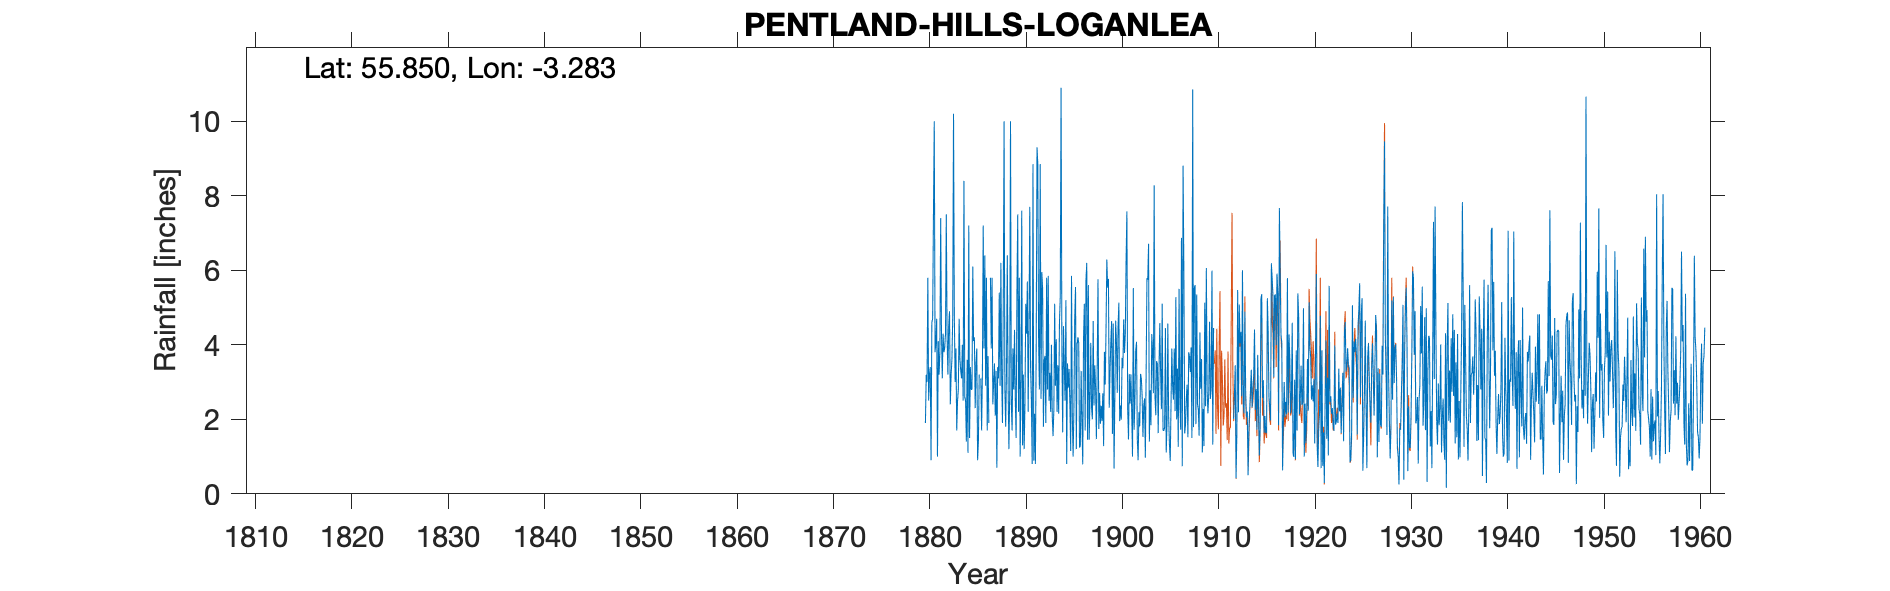

The data file committed next to this chart (first rows):
PENTLAND HILLS LOGANLEA, , , , , , , , , , , , , , , , , , , , , , , 
Grid ref, NT198626, Long, -3.283, Lat, 55.85, Elevation, 850, ft, , , , , , , , , , , , , , , 
Station no, 5120, , , , , , , , , , , , , , , , , , , , , , 
, 1880, 1881, 1882, 1883, 1884, 1885, 1886, 1887, 1888, 1889, 1890, 1891, 1892, 1893, 1894, 1895, 1896, 1897, 1898, 1899, 1900, 1901, 1902
January, 1.9, 3.8, 3.9, 4.8, 8.4, 4.1, 7.2, 2.4, 1.9, 1.7, 7.6, 2.5, 2.55, 2.2, 5.3, 2.35, 1.24, 1.45, 1.74, 5.77, 4.48, 2.27, 1.46
February, 3.2, 4.1, 4.3, 3, 2.6, 4.2, 3.9, 3, 5.2, 3.9, 1.3, 0.8, 5.95, 4, 10.9, 1.15, 1.3, 2.52, 2.71, 2.31, 5.13, 1.46, 0.9
March, 3, 4.7, 7.5, 3.9, 2.5, 2.3, 6.4, 3.5, 10, 2.8, 3.2, 8.85, 5.5, 2.1, 3.9, 5.85, 3.3, 4.05, 1.88, 3.29, 1.95, 3.21, 2.19
April, 5.8, 1, 4.2, 1.7, 1.4, 3.5, 2.9, 2.1, 2.8, 4.4, 1.2, 0.89, 1.8, 1.55, 1.65, 2.1, 1.95, 2.3, 2.36, 4.09, 2.37, 2.42, 1.81
May, 2.5, 4.1, 3.2, 2.5, 3.6, 3.9, 5.8, 3.3, 1.8, 2.5, 2.4, 2.15, 3.6, 2.25, 4.5, 1, 0.79, 2, 1.95, 4.64, 1.99, 3.21, 3.22
June, 3.2, 3.2, 4.5, 2.8, 1.1, 0.9, 1.7, 0.7, 3.3, 1.5, 5.1, 0.8, 3.7, 5.1, 3.4, 2.3, 4.2, 4.64, 2.7, 1.61, 3.65, 2.21, 3.11
July, 3.4, 3.8, 4.9, 4.7, 7.2, 1.4, 3.7, 3.4, 6.4, 5.4, 4.3, 3.9, 1.9, 2.9, 2.5, 4.7, 5.1, 2.37, 1.28, 4.57, 3.37, 1, 2.62
August, 0.9, 7.4, 2.4, 3.6, 1.5, 3.2, 1.9, 3.1, 2.9, 7.5, 5.7, 9.3, 5.8, 4.15, 5.2, 5.55, 1.7, 3.45, 3.81, 0.68, 4.68, 5.52, 1.53
September, 4.6, 4.3, 3.2, 3.3, 3.4, , , 5.4, 1.2, 2.2, 2.2, 8.85, 2.8, 2.2, 0.8, 1.2, 5.73, 2.86, 2.93, 2.63, 3.78, 1.72, 2.37
October, 4.7, 3.1, 3.6, 3.1, 2.8, 3.1, 5.8, 2.9, 2.7, 5.8, 4.4, 4.1, 5.85, 3.45, 3.5, 4, 6.2, 1.47, 4.4, 4.65, 4.27, 2.53, 2.56
November, 7.5, 4.3, 4.7, 4, 2.8, 1.7, 3.9, 6.2, 10, 1, 7.7, 2.8, 2.5, 2.15, 2.85, 4.2, 1.45, 3.41, 6.29, 4.05, 6.25, 3.85, 0.97
December, 10, 3.8, 10.2, 2.5, 6.1, 3.3, 5.8, 3.1, 2.4, 2.9, 3.4, 8.85, 3.25, 4.6, 3.35, 4.05, 5.6, 5.76, 5.53, 2.71, 7.58, 4.08, 3.29
Total, 50.7, 47.6, 56.6, 39.9, 43.4, , , 39.1, 50.6, 41.6, 48.5, 53.79, 45.2, 36.65, 47.85, 38.45, 38.56, 36.28, 37.58, 41, 49.5, 33.48, 26.03
Note 1920s sheet misfiled as TYRain_1910…, , , , , , , , , , , , , , , , , , , , , , , 
